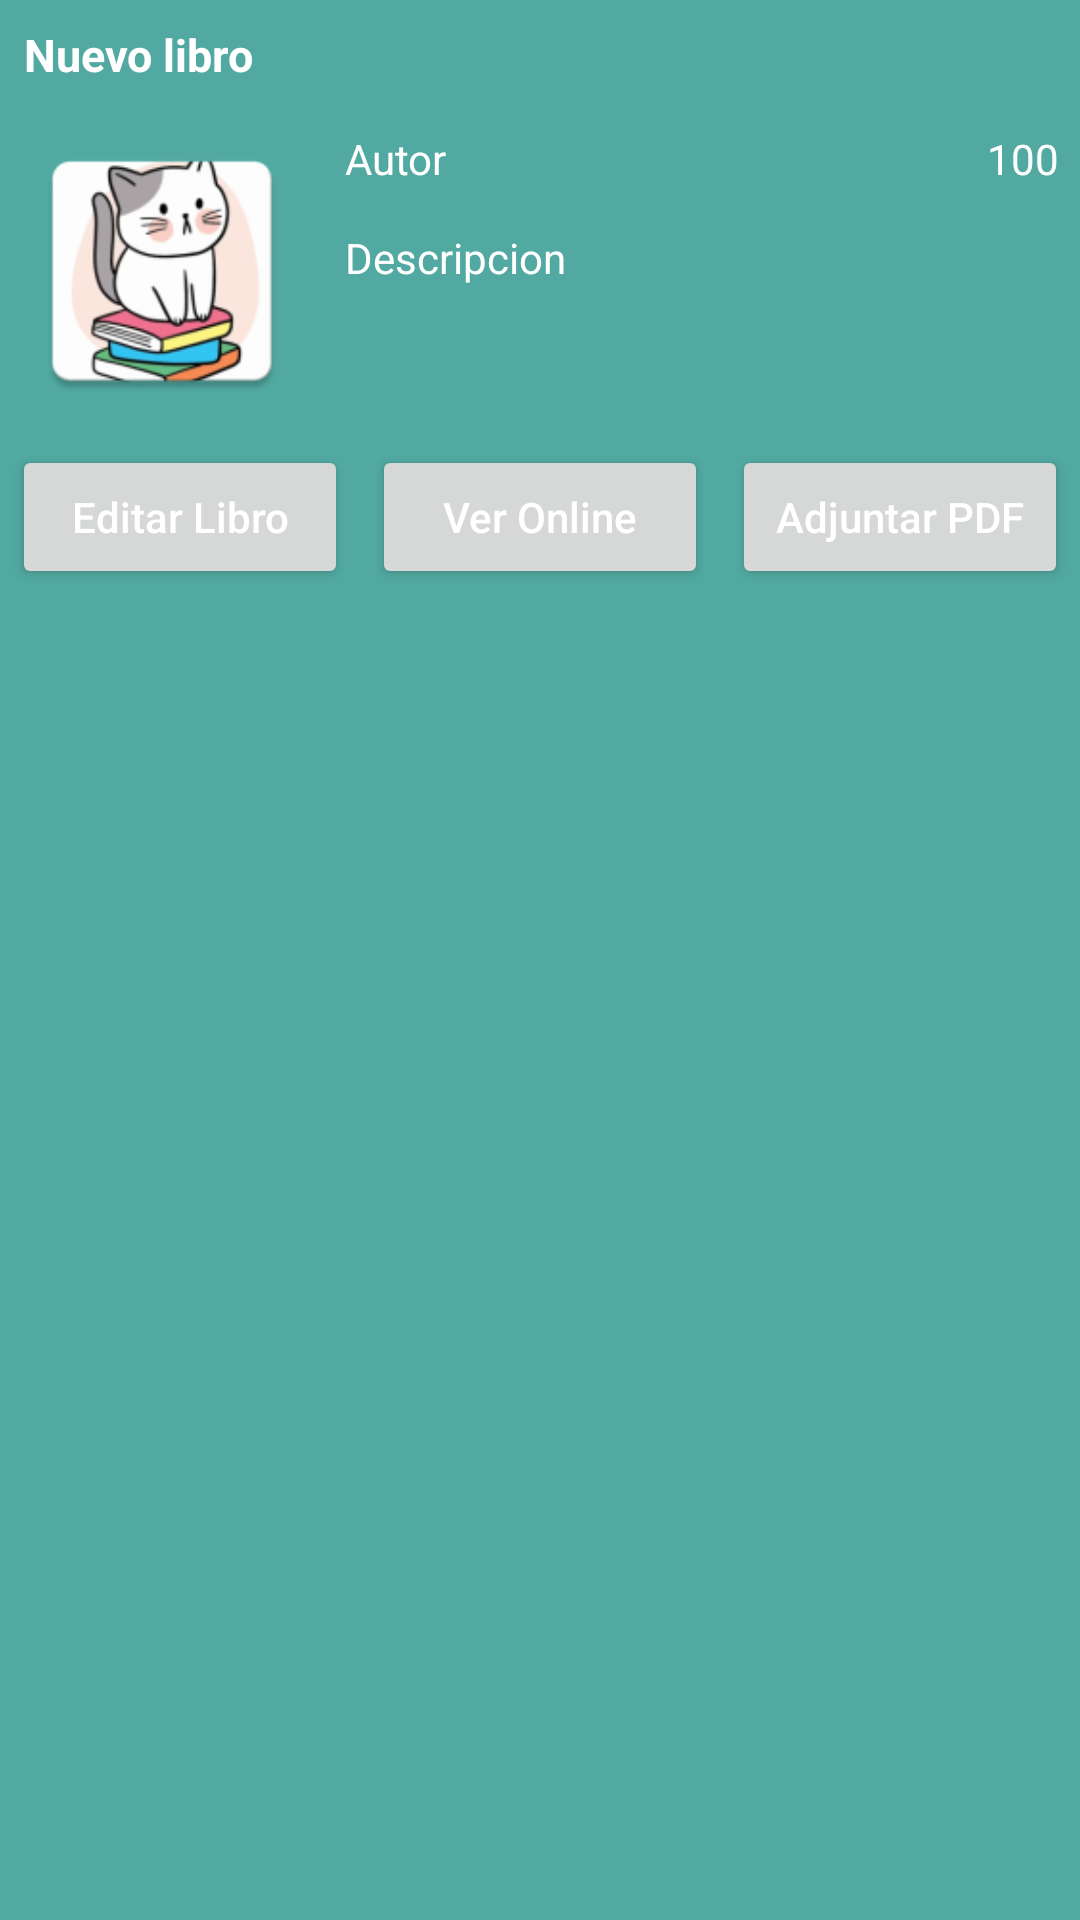

The Android layout XML behind this screen, and the referenced resources:
<!-- AndroidManifest.xml: application theme Base.Theme.LibraryApp_firebase -->
<!-- res/layout/dialogo_inferior.xml -->
<?xml version="1.0" encoding="utf-8"?>
<RelativeLayout xmlns:android="http://schemas.android.com/apk/res/android"
    android:id="@+id/idRLBSheet"
    android:layout_width="match_parent"
    android:layout_height="wrap_content"
    android:background="@color/green_shade_2">
    
    <TextView
        android:layout_width="match_parent"
        android:layout_height="wrap_content"
        android:id="@+id/idTVBookName"
        android:layout_margin="4dp"
        android:padding="4dp"
        android:text="Nuevo libro"
        android:textColor="@color/white"
        android:textSize="15sp"
        android:textStyle="bold"/>

    <ImageView
        android:id="@+id/idImageBookName"
        android:layout_width="100dp"
        android:layout_height="100dp"
        android:layout_below="@+id/idTVBookName"
        android:layout_centerVertical="true"
        android:layout_marginStart="4dp"
        android:layout_marginTop="4dp"
        android:layout_marginEnd="4dp"
        android:layout_marginBottom="4dp"
        android:padding="4dp"
        android:src="@mipmap/ic_launcher" />

    <TextView
        android:id="@+id/idTVAutor"
        android:layout_width="200dp"
        android:layout_height="wrap_content"
        android:layout_below="@+id/idTVBookName"
        android:layout_marginStart="4dp"
        android:layout_marginTop="4dp"
        android:layout_marginEnd="4dp"
        android:layout_marginBottom="4dp"
        android:layout_toRightOf="@+id/idImageBookName"
        android:padding="3dp"
        android:text="Autor"
        android:textColor="@color/white" />

    <TextView
        android:layout_width="250dp"
        android:layout_height="wrap_content"
        android:text="Descripcion"
        android:id="@+id/idTVDescripcion"
        android:textColor="@color/white"
        android:layout_toRightOf="@+id/idImageBookName"
        android:layout_below="@+id/idTVAutor"
        android:padding="3dp"
        android:layout_margin="4dp" />

    <TextView
        android:id="@+id/idTVpaginas"
        android:layout_width="match_parent"
        android:layout_height="wrap_content"
        android:layout_below="@+id/idTVBookName"
        android:layout_marginStart="4dp"
        android:layout_marginTop="4dp"
        android:layout_marginEnd="4dp"
        android:layout_marginBottom="4dp"
        android:textAlignment="textEnd"
        android:layout_toRightOf="@+id/idTVAutor"
        android:padding="3dp"
        android:text="100"
        android:textColor="@color/white" />

    <LinearLayout
        android:layout_width="match_parent"
        android:layout_height="wrap_content"
        android:orientation="horizontal"
        android:weightSum="3"
        android:layout_below="@id/idImageBookName">

        <Button
            android:id="@+id/EdtBookBtn"
            android:layout_width="match_parent"
            android:layout_height="match_parent"
            android:layout_weight="1"
            android:layout_margin="4dp"
            android:text="Editar Libro"
            android:textAllCaps="false"
            android:textColor="@color/white" />
        <Button
            android:id="@+id/URLBookBtn"
            android:layout_width="match_parent"
            android:layout_height="match_parent"
            android:layout_weight="1"
            android:layout_margin="4dp"
            android:text="Ver Online"
            android:textAllCaps="false"
            android:textColor="@color/white" />
        <Button
            android:id="@+id/OffBook"
            android:layout_width="match_parent"
            android:layout_height="match_parent"
            android:layout_weight="1"
            android:layout_margin="4dp"
            android:text="Adjuntar PDF"
            android:textAllCaps="false"
            android:textColor="@color/white" />



    </LinearLayout>


</RelativeLayout>
<!-- resources referenced by this layout -->
<resources>
  <color name="green_shade_2">#51A9A1</color>
  <color name="white">#FFFFFFFF</color>
  <!-- mipmap ic_launcher: webp bitmap (mipmap-hdpi, 4138 bytes) -->
  <style name="Base.Theme.LibraryApp_firebase" parent="Theme.MaterialComponents.DayNight.DarkActionBar">
          
          
          
          <item name="colorPrimary">@color/green_500</item>
          <item name="colorPrimaryVariant">@color/green_700</item>
          <item name="colorOnPrimary">@color/white</item>
          
          <item name="colorSecondary">@color/blue_500</item>
          <item name="colorSecondaryVariant">@color/blue_700</item>
          <item name="colorOnSecondary">@color/black</item>
          
          <item name="android:statusBarColor" tools:targetApi="l">?attr/colorPrimaryVariant</item>
          
      </style>
  <color name="green_500">#087369</color>
  <color name="green_700">#36A298</color>
  <color name="blue_500">#3F51B5</color>
  <color name="blue_700">#687ADC</color>
  <color name="black">#FF000000</color>
</resources>
